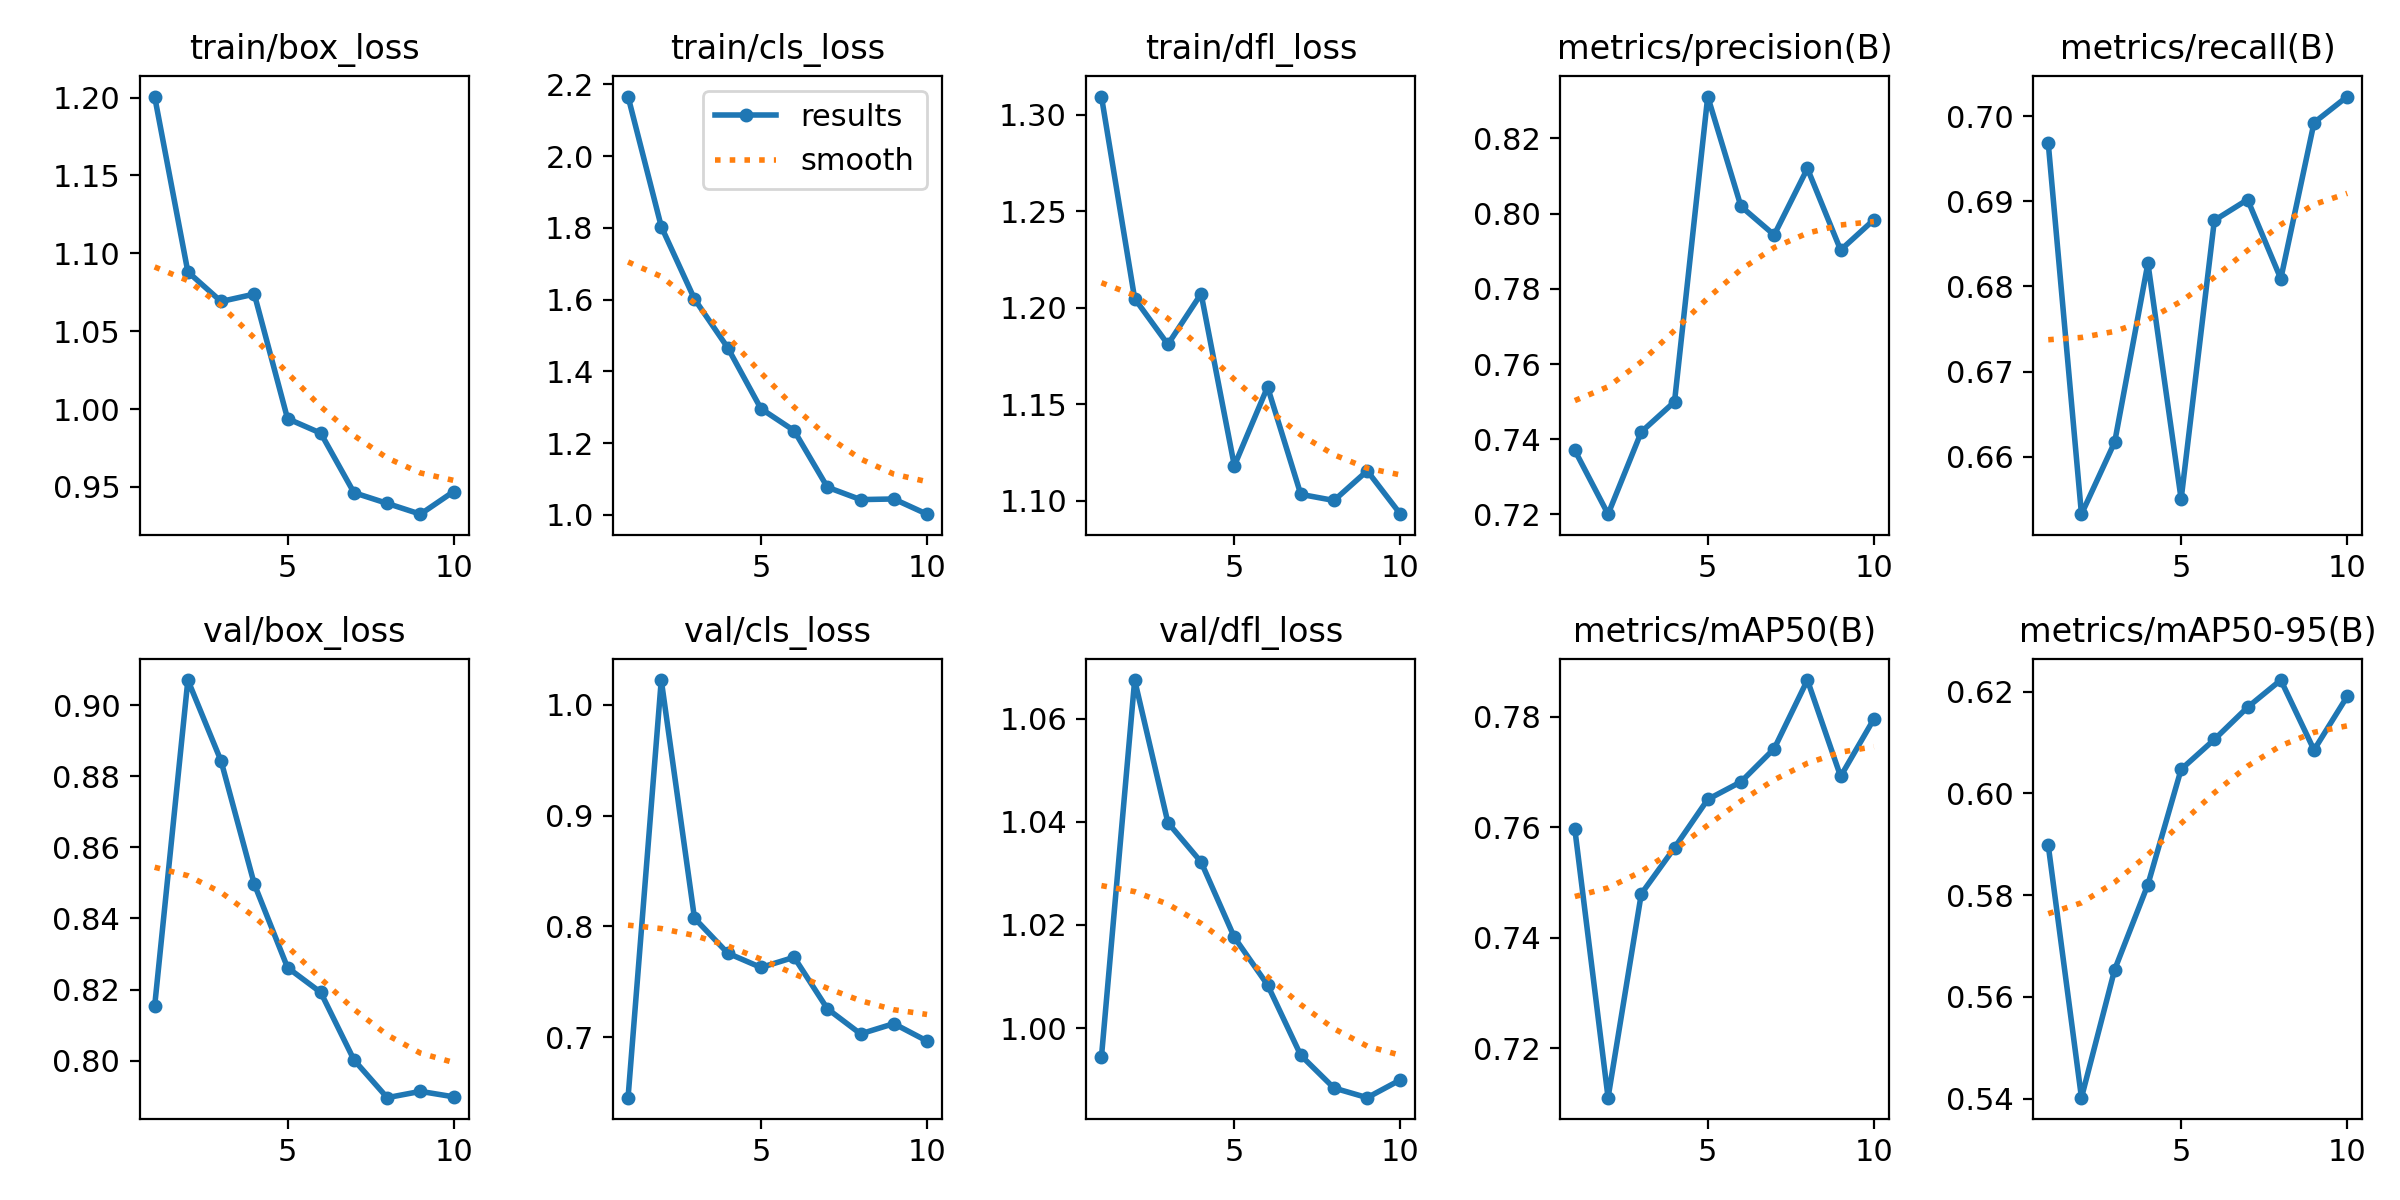

Data behind this chart, as committed beside it:
epoch, time, train/box_loss, train/cls_loss, train/dfl_loss, metrics/precision(B), metrics/recall(B), metrics/mAP50(B), metrics/mAP50-95(B), val/box_loss, val/cls_loss, val/dfl_loss, lr/pg0, lr/pg1, lr/pg2
1, 24.74, 1.201, 2.166, 1.309, 0.737, 0.6968, 0.7597, 0.5898, 0.8153, 0.6453, 0.9944, 3.93568e-05, 3.93568e-05, 3.93568e-05
2, 42.12, 1.088, 1.804, 1.205, 0.7201, 0.6532, 0.7111, 0.5402, 0.907, 1.022, 1.067, 7.12001e-05, 7.12001e-05, 7.12001e-05
3, 59.79, 1.069, 1.602, 1.181, 0.7419, 0.6617, 0.748, 0.5654, 0.8843, 0.8073, 1.04, 9.51895e-05, 9.51895e-05, 9.51895e-05
4, 78, 1.074, 1.466, 1.207, 0.75, 0.6827, 0.7563, 0.5821, 0.8497, 0.7758, 1.032, 8.3657e-05, 8.3657e-05, 8.3657e-05
5, 96.16, 0.9939, 1.296, 1.118, 0.8312, 0.655, 0.765, 0.6047, 0.8262, 0.7629, 1.018, 7.1876e-05, 7.1876e-05, 7.1876e-05
6, 118.8, 0.9846, 1.235, 1.159, 0.8019, 0.6878, 0.7682, 0.6106, 0.8192, 0.772, 1.008, 6.0095e-05, 6.0095e-05, 6.0095e-05
7, 139.7, 0.9463, 1.077, 1.103, 0.7943, 0.6902, 0.7742, 0.6169, 0.8002, 0.7256, 0.9947, 4.8314e-05, 4.8314e-05, 4.8314e-05
8, 159.3, 0.9395, 1.043, 1.1, 0.812, 0.6809, 0.7866, 0.6223, 0.7896, 0.7029, 0.9884, 3.6533e-05, 3.6533e-05, 3.6533e-05
9, 178.4, 0.9325, 1.045, 1.115, 0.7903, 0.6992, 0.7692, 0.6085, 0.7914, 0.7121, 0.9865, 2.4752e-05, 2.4752e-05, 2.4752e-05
10, 196.9, 0.9471, 1.002, 1.093, 0.7984, 0.7023, 0.7796, 0.6191, 0.7899, 0.6964, 0.99, 1.2971e-05, 1.2971e-05, 1.2971e-05
